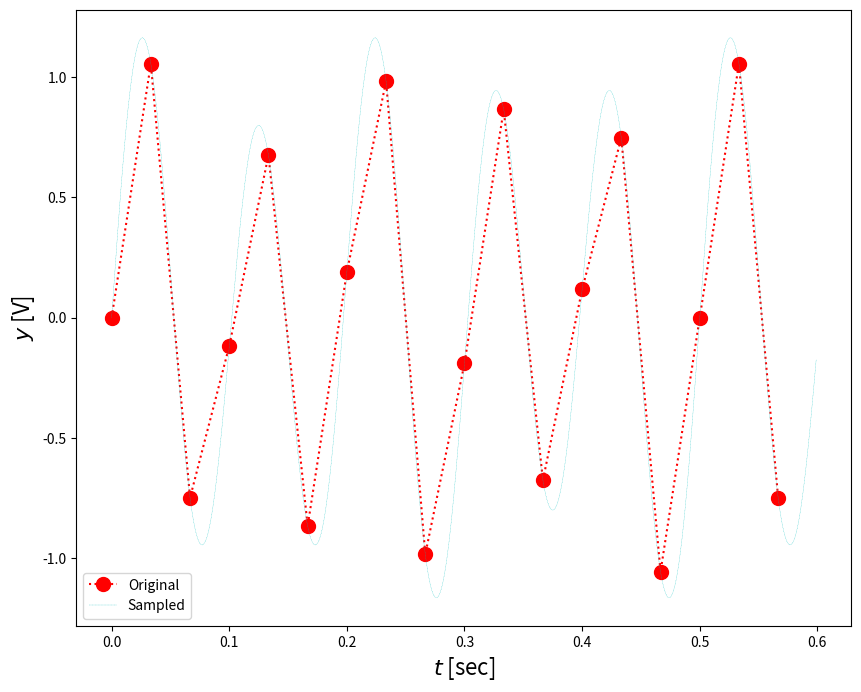
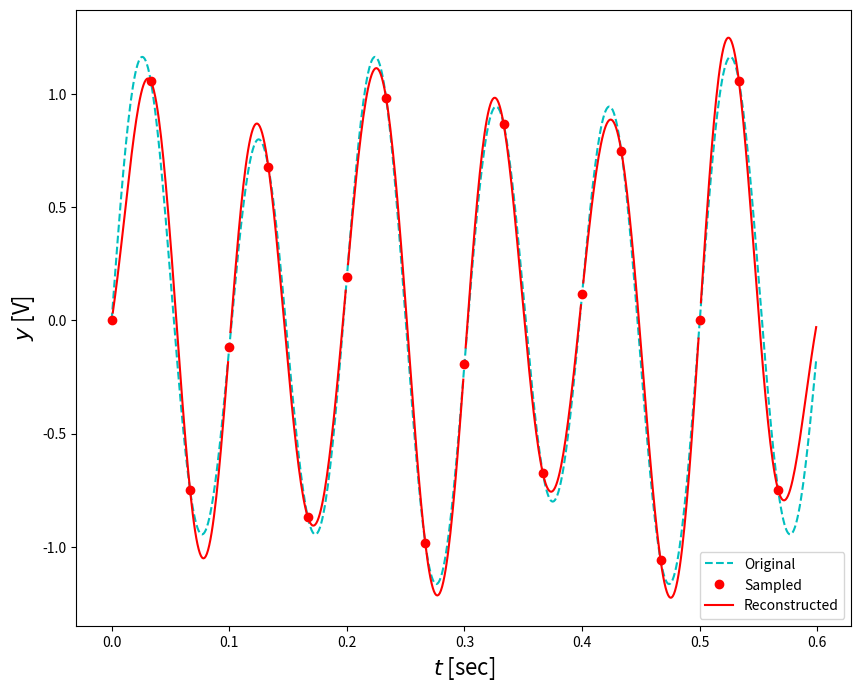

The matplotlib source for these figures, in order:
#!/usr/bin/env python
# coding: utf-8

# In[1]:


import numpy as np
import matplotlib.pyplot as plt
get_ipython().run_line_magic('matplotlib', 'inline')

def reconstruct_with_sinc(ts,fd,t): 
    n, = ts.shape 
    dt = ts[1] - ts[0] 
    fr = [] 
    for k,ti in enumerate(t): 
        # for each time point 
        sumf = 0.0 
        for i in range(n): 
        # for each point in a sampled set 
            sumf += fd[i]*np.sin(np.pi*(ti/dt-i))/(ti/dt-i) 
        
        fr.append((1./np.pi)*sumf) 
        
    return np.asarray(fr) 
    


# In[2]:


t = np.arange(0.0,0.6,0.001) 
fa = 1.0*np.sin(2*np.pi*10*t)+0.2*np.sin(2*np.pi*6*t) 
fs = 30 # Hz 
ts = np.arange(0.0,0.6,1./fs) # sampling time 
fd = 1.0*np.sin(2*np.pi*10*ts)+0.2*np.sin(2*np.pi*6*ts) # sampled data


# In[3]:


plt.figure(figsize=(10,8)) 
plt.plot(ts,fd,':ro',markersize=10)
plt.plot(t,fa,'c--',linewidth=0.2)
plt.xlabel('$t$ [sec]',fontsize=16) 
plt.ylabel('$y$ [V]',fontsize=16) 
plt.legend(('Original','Sampled')) 


# In[4]:


fr = reconstruct_with_sinc(ts,fd,t) 


# In[5]:


plt.figure(figsize=(10,8)) 
plt.plot(t,fa,'c--',ts,fd,'ro',t,fr,'r-')
plt.xlabel('$t$ [sec]',fontsize=16) 
plt.ylabel('$y$ [V]',fontsize=16) 
plt.legend(('Original','Sampled','Reconstructed')) 


# In[ ]:




